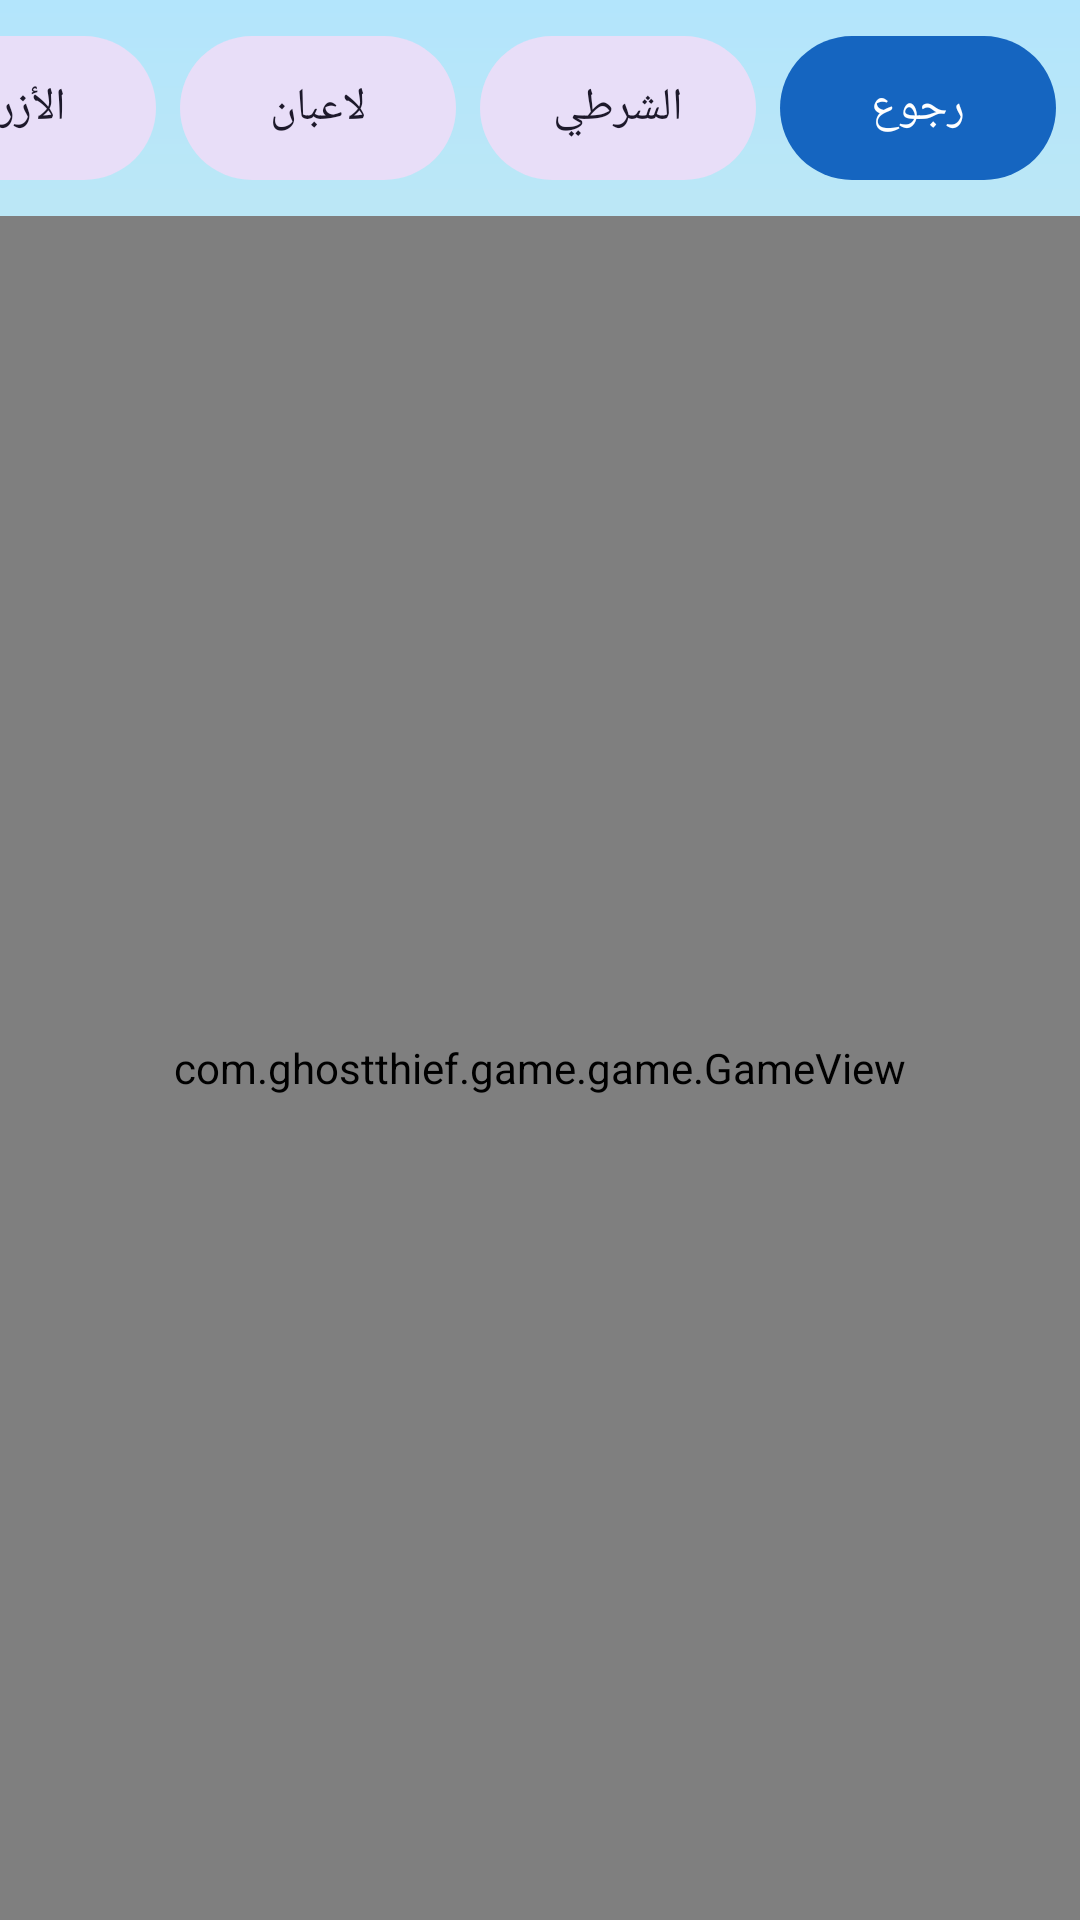

This screen was rendered from an Android layout file. Write that file and the resources it references.
<!-- AndroidManifest.xml: application theme Theme.GhostThief -->
<!-- res/layout/activity_game.xml -->
<?xml version="1.0" encoding="utf-8"?>
<LinearLayout xmlns:android="http://schemas.android.com/apk/res/android"
    android:layout_width="match_parent" android:layout_height="match_parent"
    android:orientation="vertical" android:layoutDirection="rtl"
    android:background="@drawable/bg_game" android:fitsSystemWindows="true">

    
    <HorizontalScrollView
        android:layout_width="match_parent" android:layout_height="wrap_content"
        android:scrollbars="none" android:fillViewport="true">

        <LinearLayout
            android:layout_width="wrap_content" android:layout_height="wrap_content"
            android:orientation="horizontal" android:padding="8dp">

            <com.google.android.material.button.MaterialButton
                android:id="@+id/btnBack"
                android:layout_width="wrap_content" android:layout_height="56dp" android:minWidth="92dp"
                android:text="@string/back" android:textSize="15sp" />

            <com.google.android.material.button.MaterialButton
                android:id="@+id/btnPolice"
                style="@style/Widget.Material3.Button.TonalButton"
                android:layout_width="wrap_content" android:layout_height="56dp" android:minWidth="92dp"
                android:layout_marginStart="8dp"
                android:text="@string/police_toggle" android:textSize="15sp" />

            <com.google.android.material.button.MaterialButton
                android:id="@+id/btnTwoPlayer"
                style="@style/Widget.Material3.Button.TonalButton"
                android:layout_width="wrap_content" android:layout_height="56dp" android:minWidth="92dp"
                android:layout_marginStart="8dp"
                android:text="@string/two_player" android:textSize="15sp" />

            <com.google.android.material.button.MaterialButton
                android:id="@+id/btnControls"
                style="@style/Widget.Material3.Button.TonalButton"
                android:layout_width="wrap_content" android:layout_height="56dp" android:minWidth="92dp"
                android:layout_marginStart="8dp"
                android:text="@string/controls_toggle" android:textSize="15sp" />

            <com.google.android.material.button.MaterialButton
                android:id="@+id/btnToggleJail"
                style="@style/Widget.Material3.Button.TonalButton"
                android:layout_width="wrap_content" android:layout_height="56dp" android:minWidth="92dp"
                android:layout_marginStart="8dp"
                android:text="@string/hide_show_jail" android:textSize="15sp" />
        </LinearLayout>
    </HorizontalScrollView>

    <FrameLayout
        android:layout_width="match_parent" android:layout_height="0dp" android:layout_weight="1">

        <com.ghostthief.game.game.GameView
            android:id="@+id/gameView"
            android:layout_width="match_parent" android:layout_height="match_parent" />

        
        <com.ghostthief.game.game.GameView
            android:id="@+id/padView"
            android:layout_width="150dp" android:layout_height="150dp"
            android:layout_gravity="bottom|left" android:layout_margin="12dp"
            android:visibility="gone" />

        
        <com.ghostthief.game.game.GameView
            android:id="@+id/padView2"
            android:layout_width="150dp" android:layout_height="150dp"
            android:layout_gravity="bottom|right" android:layout_margin="12dp"
            android:visibility="gone" />

        <com.google.android.material.button.MaterialButton
            android:id="@+id/btnThiefHide"
            android:layout_width="wrap_content" android:layout_height="52dp" android:minWidth="130dp"
            android:layout_gravity="bottom|right" android:layout_marginRight="12dp" android:layout_marginBottom="172dp"
            android:text="@string/thief_hide" android:textSize="15sp"
            android:visibility="gone" />
    </FrameLayout>

    <FrameLayout
        android:id="@+id/adContainer"
        android:layout_width="match_parent" android:layout_height="wrap_content"
        android:visibility="gone" android:gravity="center" />
</LinearLayout>
<!-- resources referenced by this layout -->
<resources>
  <!-- drawable bg_game (drawable) -->
  <shape xmlns:android="http://schemas.android.com/apk/res/android">
      <gradient android:angle="270" android:startColor="#FFB3E5FC" android:endColor="#FFFFF9C4"/>
  </shape>
  <string name="back">رجوع</string>
  <string name="controls_toggle">الأزرار</string>\n
  <string name="hide_show_jail">السجن</string>
  <string name="police_toggle">الشرطي</string>
  <string name="thief_hide">اختباء</string>\n
  <string name="two_player">لاعبان</string>\n
  <style name="Theme.GhostThief" parent="Theme.Material3.Light.NoActionBar">
          <item name="colorPrimary">#1565C0</item>
          <item name="android:statusBarColor">#FF1565C0</item>
          <item name="android:windowBackground">#FFE3F2FD</item>
      </style>
</resources>
